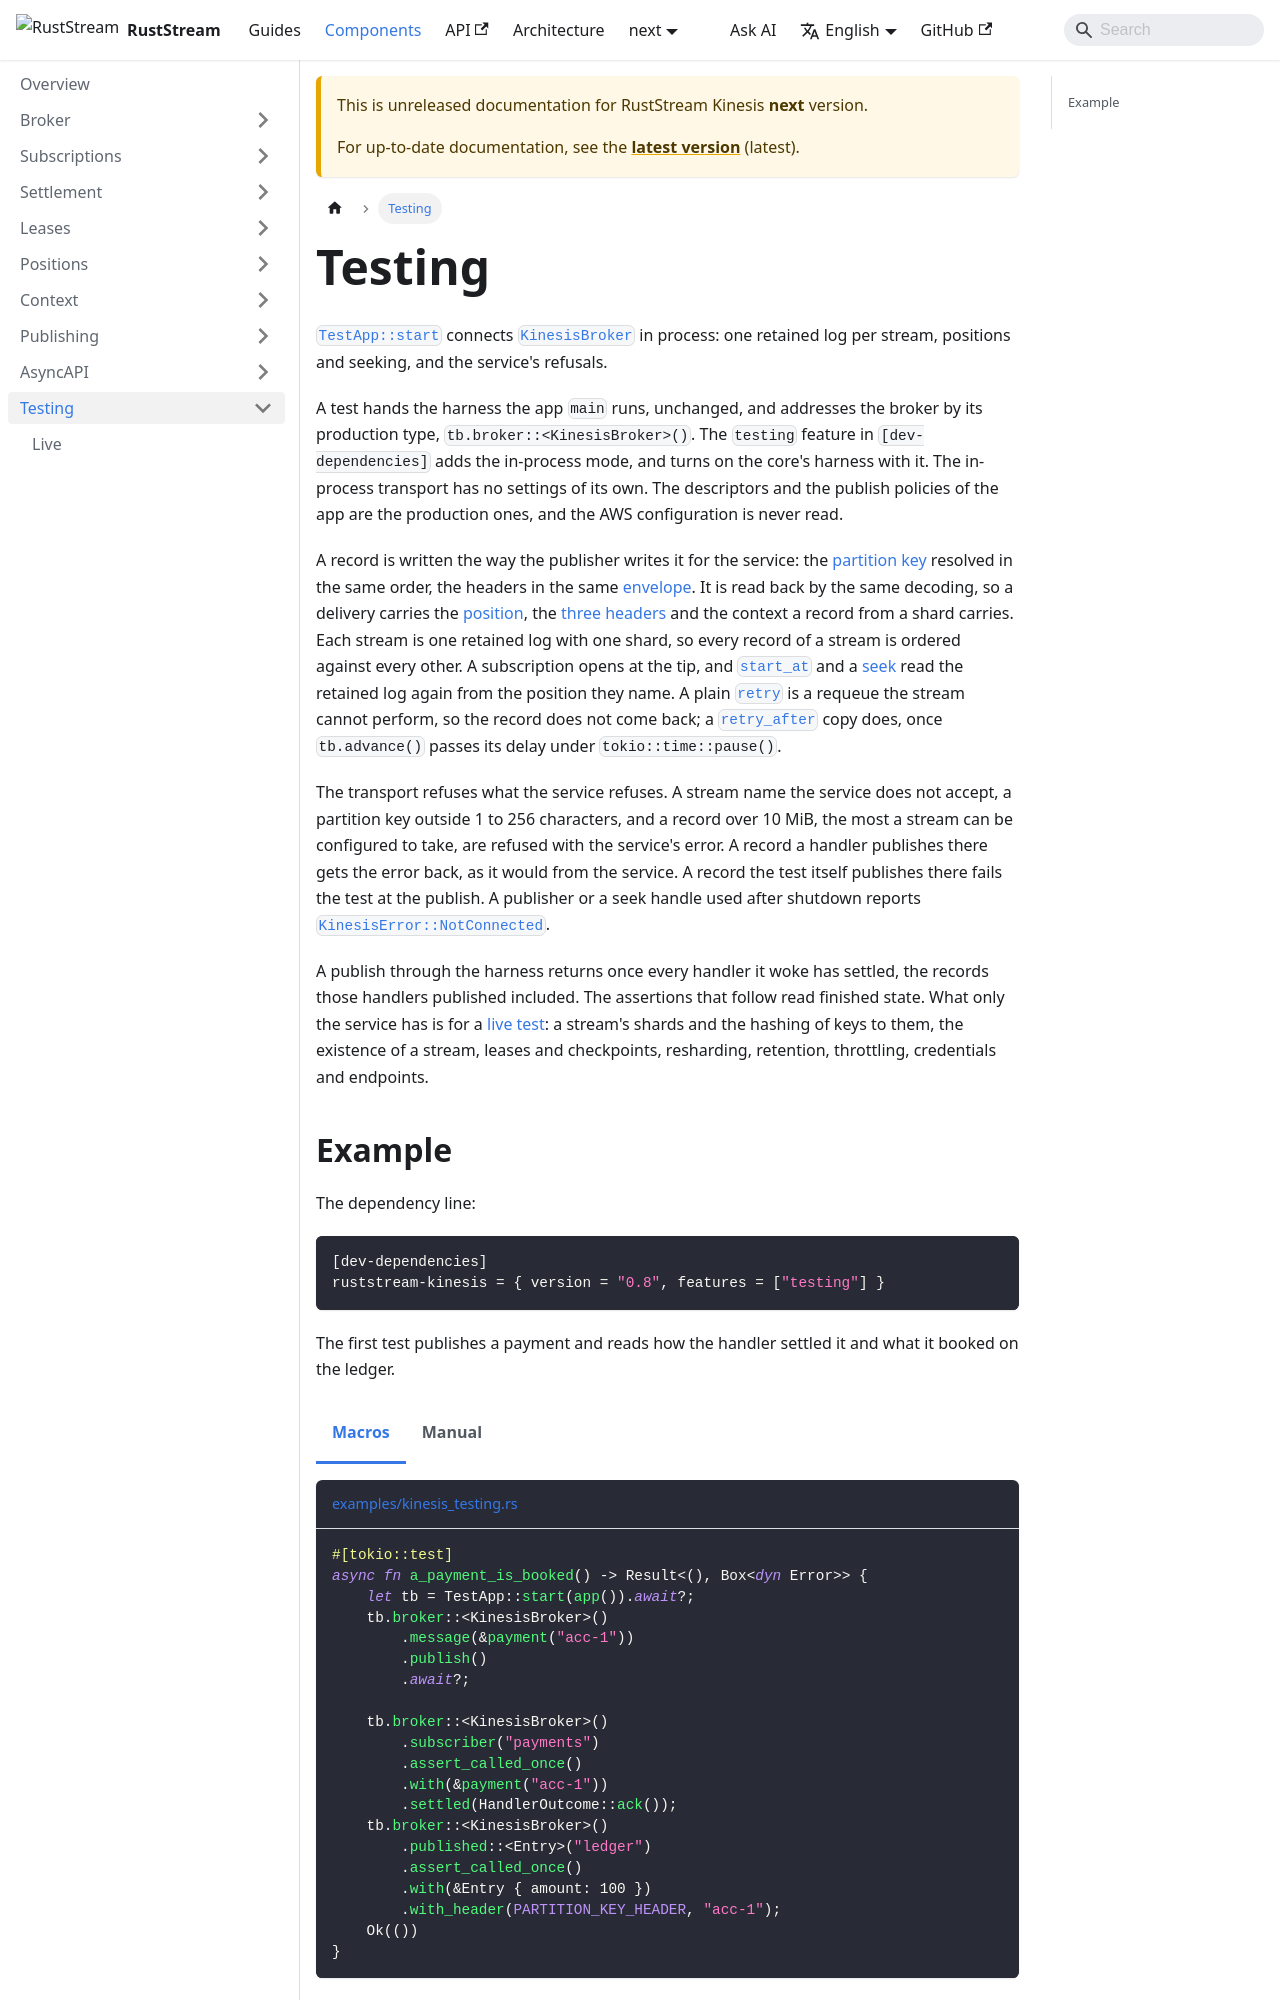

repository: powersemmi/ruststream-kinesis · page: next/components/testing/index.html · generator: docusaurus

---
title: Testing
description: "TestApp::start connects KinesisBroker in process: one retained log per stream, positions and seeking, and the service's refusals."
---

import Tabs from '@theme/Tabs';
import TabItem from '@theme/TabItem';
